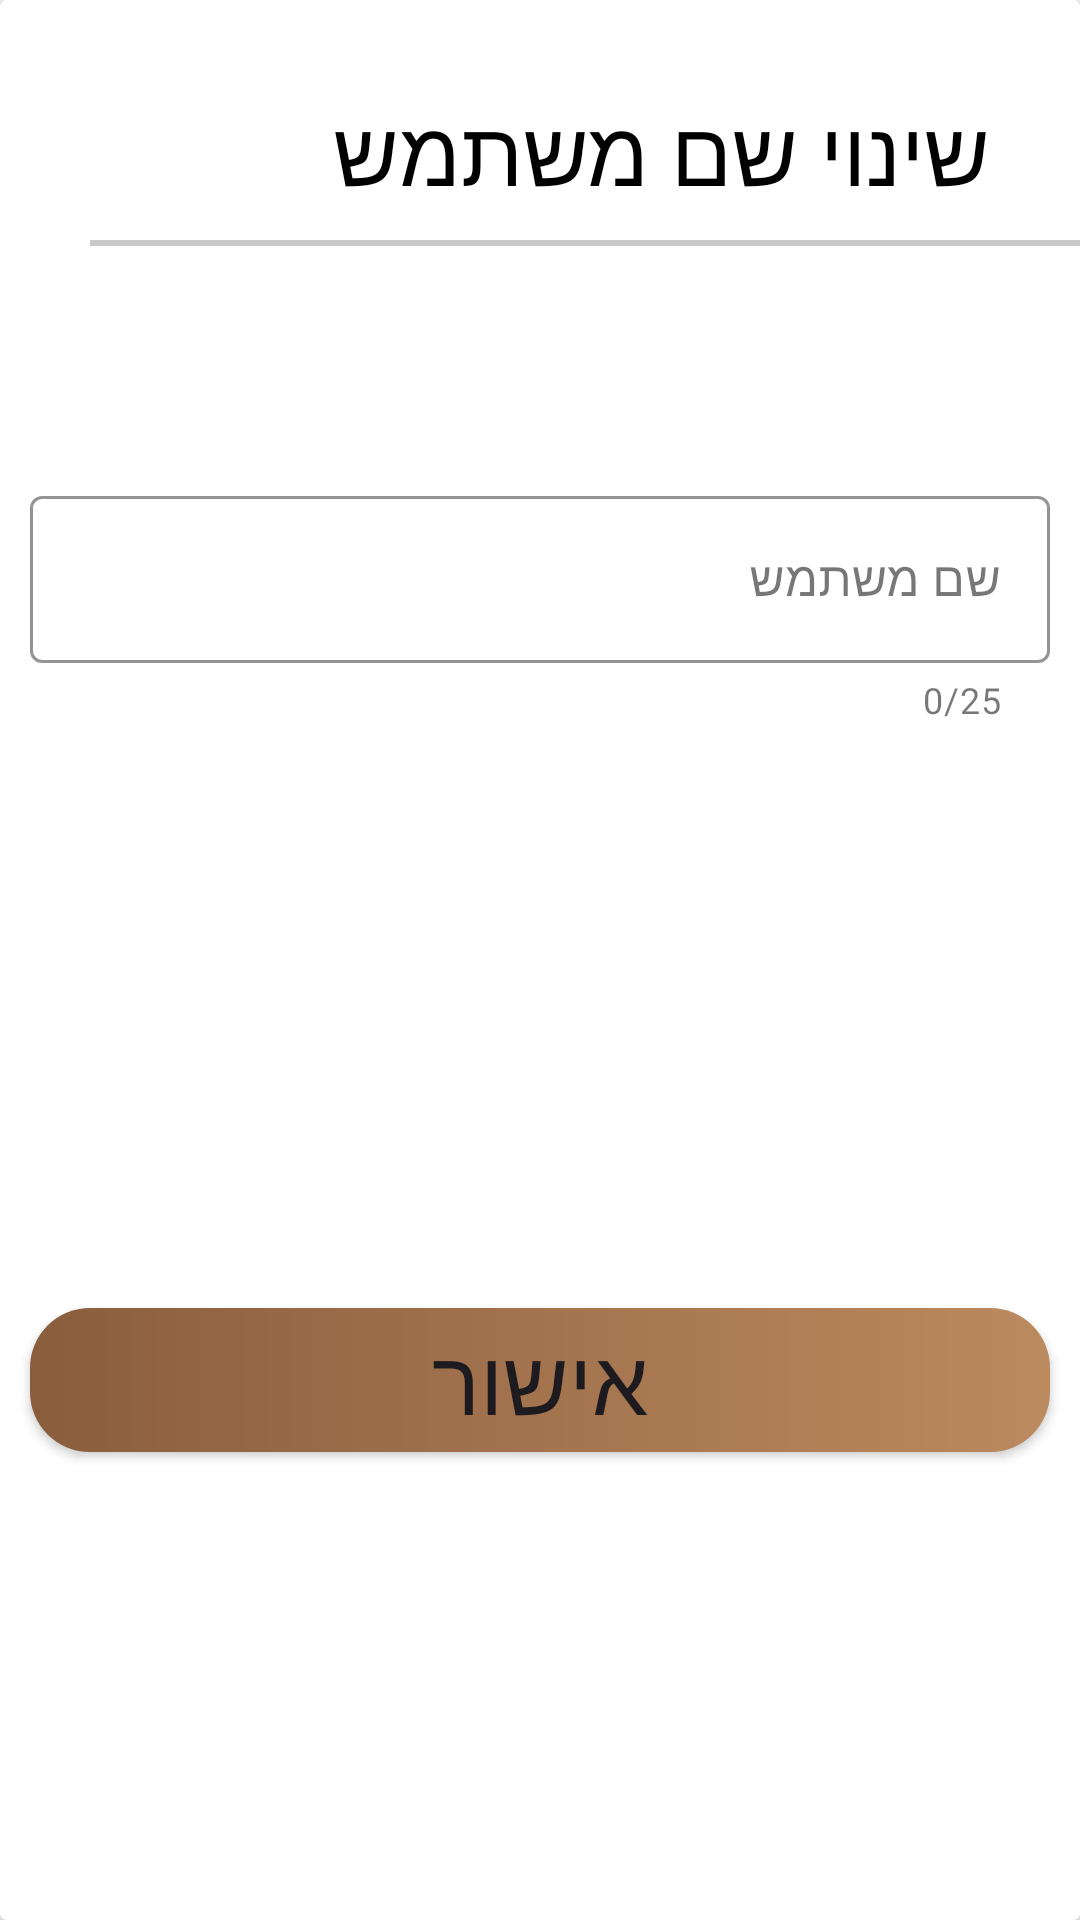

The Android layout XML behind this screen, and the referenced resources:
<!-- AndroidManifest.xml: application theme Theme.Prealpha -->
<!-- res/layout/edit_username_dialog.xml -->
<?xml version="1.0" encoding="utf-8"?>

<androidx.cardview.widget.CardView xmlns:android="http://schemas.android.com/apk/res/android"
    android:layout_width="match_parent"
    android:layout_height="400dp"
    xmlns:app="http://schemas.android.com/apk/res-auto"
    android:orientation="vertical">

    <TextView
        android:layout_width="wrap_content"
        android:layout_height="wrap_content"
        android:text="שינוי שם משתמש"
        android:fontFamily="@font/rubik_medium"
        android:textSize="30dp"
        android:layout_gravity="right"
        android:layout_marginEnd="30dp"
        android:layout_marginTop="30dp"
        android:textColor="@color/black"
        />
    <View
        android:layout_width="350dp"
        android:layout_height="2dp"
        android:background="#C8C8C8"
        android:layout_marginTop="80dp"
        android:layout_marginStart="30dp"
        />

    <com.google.android.material.textfield.TextInputLayout
        style="@style/Widget.MaterialComponents.TextInputLayout.OutlinedBox"
        android:theme="@style/ThemeOverlay.AppTheme.TextInputEditText.Outlined"
        android:layout_width="match_parent"
        android:layout_height="wrap_content"
        android:layout_marginHorizontal="10dp"
        android:layout_marginTop="160dp"
        android:id="@+id/layout_edit_username"
        android:hint="@string/שם_משתמש"
        app:helperTextEnabled="true"
        app:helperText=""
        app:counterEnabled="true"
        app:counterMaxLength="25"
        app:helperTextTextColor="@color/black"
        app:boxStrokeErrorColor="#6f1d1b"
        app:boxStrokeColor="@color/brown"
        app:hintTextColor="@color/black"
        app:startIconDrawable="@drawable/baseline_person_24">
        <com.google.android.material.textfield.TextInputEditText
            android:id="@+id/new_username"
            android:layout_width="match_parent"
            android:layout_height="wrap_content"
            android:fontFamily="@font/rubik_regular"/>
    </com.google.android.material.textfield.TextInputLayout>

    <Button
        android:id="@+id/apply_username"
        android:layout_width="match_parent"
        android:layout_height="wrap_content"
        android:layout_gravity="center"
        android:text="אישור"
        android:layout_marginTop="140dp"
        android:textSize="30sp"
        android:layout_marginHorizontal="10dp"
        android:fontFamily="@font/rubik_medium"
        android:background="@drawable/custom_button"
        app:backgroundTint="@null"
        android:elevation="20dp"
        />



</androidx.cardview.widget.CardView>
<!-- resources referenced by this layout -->
<resources>
  <color name="black">#FF000000</color>
  <color name="brown">#8A5D3D</color>
  <!-- drawable custom_button (drawable) -->
  <?xml version="1.0" encoding="utf-8"?>
  
  <shape xmlns:android="http://schemas.android.com/apk/res/android">
      <gradient android:startColor="@color/brown" android:endColor="#bc8a5f" android:type="linear"/>
      <corners android:radius="20dp"/>
  
  </shape>
  <style name="ThemeOverlay.AppTheme.TextInputEditText.Outlined" parent="">
          <item name="colorControlActivated">@color/brown</item>
      </style>
  <style name="Theme.Prealpha" parent="Base.Theme.Prealpha" />
  <style name="Base.Theme.Prealpha" parent="Theme.MaterialComponents.Light">
          
      </style>
</resources>
